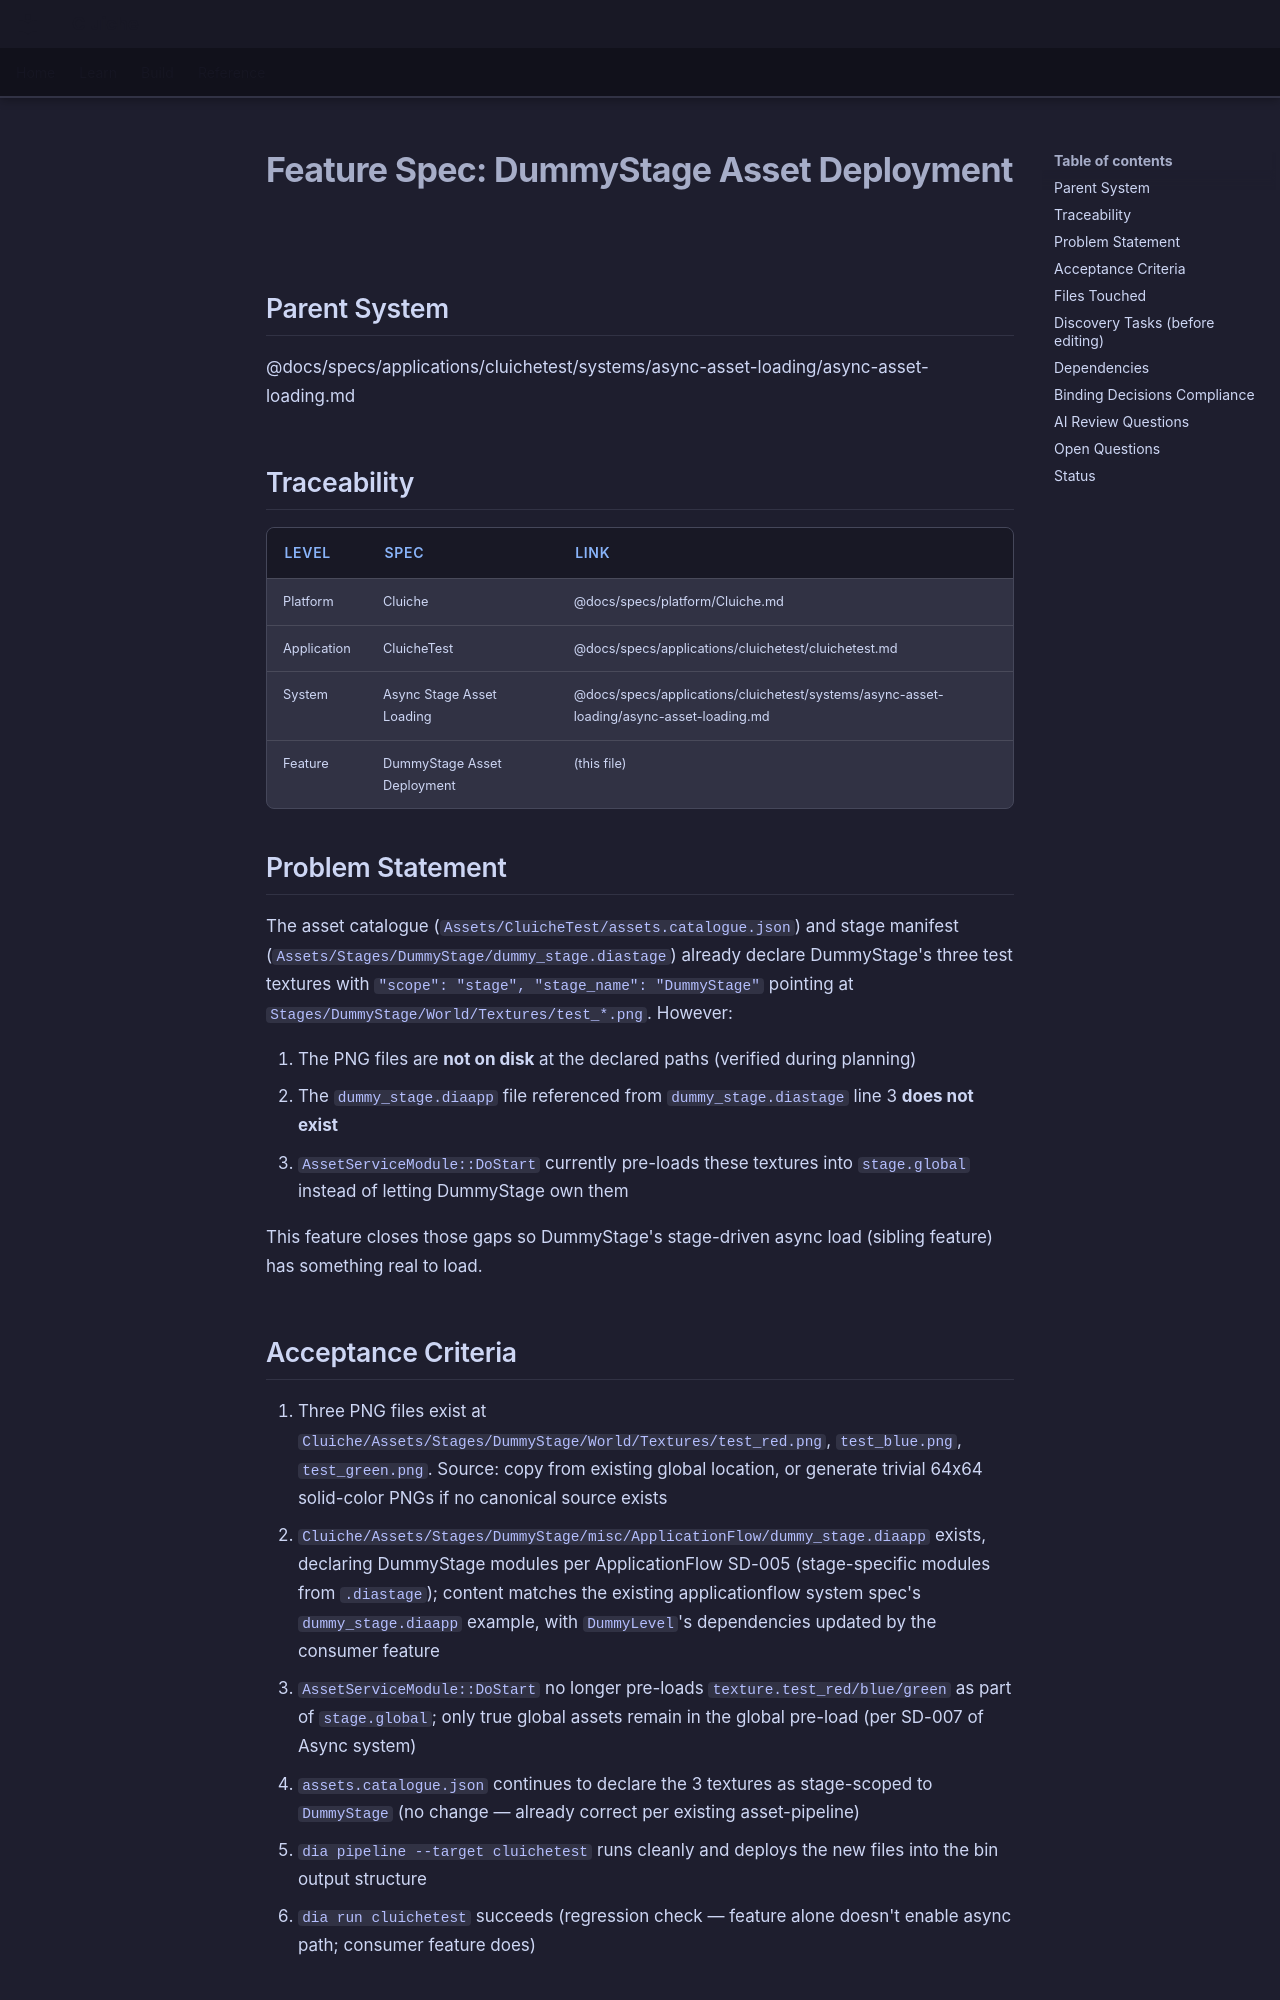

repository: LenihanConor/Cluiche · page: specs/applications/cluichetest/systems/async-asset-loading/dummystage-asset-deployment/index.html · generator: mkdocs

# Feature Spec: DummyStage Asset Deployment

## Parent System
@docs/specs/applications/cluichetest/systems/async-asset-loading/async-asset-loading.md

## Traceability

| Level | Spec | Link |
|-------|------|------|
| Platform | Cluiche | @docs/specs/platform/Cluiche.md |
| Application | CluicheTest | @docs/specs/applications/cluichetest/cluichetest.md |
| System | Async Stage Asset Loading | @docs/specs/applications/cluichetest/systems/async-asset-loading/async-asset-loading.md |
| Feature | DummyStage Asset Deployment | (this file) |

## Problem Statement

The asset catalogue (`Assets/CluicheTest/assets.catalogue.json`) and stage manifest (`Assets/Stages/DummyStage/dummy_stage.diastage`) already declare DummyStage's three test textures with `"scope": "stage", "stage_name": "DummyStage"` pointing at `Stages/DummyStage/World/Textures/test_*.png`. However:

1. The PNG files are **not on disk** at the declared paths (verified during planning)
2. The `dummy_stage.diaapp` file referenced from `dummy_stage.diastage` line 3 **does not exist**
3. `AssetServiceModule::DoStart` currently pre-loads these textures into `stage.global` instead of letting DummyStage own them

This feature closes those gaps so DummyStage's stage-driven async load (sibling feature) has something real to load.

## Acceptance Criteria

1. Three PNG files exist at `Cluiche/Assets/Stages/DummyStage/World/Textures/test_red.png`, `test_blue.png`, `test_green.png`. Source: copy from existing global location, or generate trivial 64x64 solid-color PNGs if no canonical source exists
2. `Cluiche/Assets/Stages/DummyStage/misc/ApplicationFlow/dummy_stage.diaapp` exists, declaring DummyStage modules per ApplicationFlow SD-005 (stage-specific modules from `.diastage`); content matches the existing applicationflow system spec's `dummy_stage.diaapp` example, with `DummyLevel`'s dependencies updated by the consumer feature
3. `AssetServiceModule::DoStart` no longer pre-loads `texture.test_red/blue/green` as part of `stage.global`; only true global assets remain in the global pre-load (per SD-007 of Async system)
4. `assets.catalogue.json` continues to declare the 3 textures as stage-scoped to `DummyStage` (no change — already correct per existing asset-pipeline)
5. `dia pipeline --target cluichetest` runs cleanly and deploys the new files into the bin output structure
6. `dia run cluichetest` succeeds (regression check — feature alone doesn't enable async path; consumer feature does)
